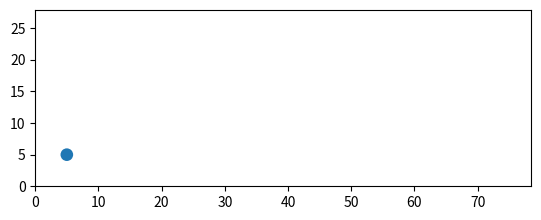

Recreate this plot in Python.
'''
#1
Starting point of this project.
Basic free fall with angles implemented as well.
'''

import matplotlib.pyplot as plt
import numpy as np
from matplotlib.animation import FuncAnimation

theta = np.deg2rad(70)
v = 20
y = [5]
x = [5]
g = -9.81
dt = 0.01
t = [0]
bounces = 0
e = 0.6

#horizontal
vh = [v * np.cos(theta)]

#vertical
vv = [v * np.sin(theta)]

while t[-1] < 10:
    vv.append(vv[-1] + g * dt)
    y.append(y[-1] + vv[-1] * dt)
    vh.append(vh[-1])
    x.append(x[-1] + vh[-1] * dt)
    t.append(t[-1] + dt)

    if y[-1] < 0:
        y[-1] = 0
        vv[-1] = -vv[-1] * e
        bounces += 1

    
# plt.plot(t, vv, label = "y velocity")
# plt.plot(t, y, label = "y displacement")
# plt.plot(t, x, label = 'x displacement')
# plt.plot(t, vh, label = 'x velocity')
# plt.legend()
# plt.figtext(0.75,0.6,"{} bounces".format(bounces))
# plt.grid()
# plt.show()

fig, ax = plt.subplots()
ax.set_xlim(0, max(x)+5)
ax.set_ylim(0, max(y)+5)
ax.set_aspect("equal")

ball = plt.Circle((x[0], y[0]), 1)
ax.add_patch(ball)

def update(frame):
    ball.center = (x[frame], y[frame])
    return ball,

ani = FuncAnimation(
    fig,
    update,
    frames = len(t),
    interval = dt*1000,
    blit = True
)

plt.show()
